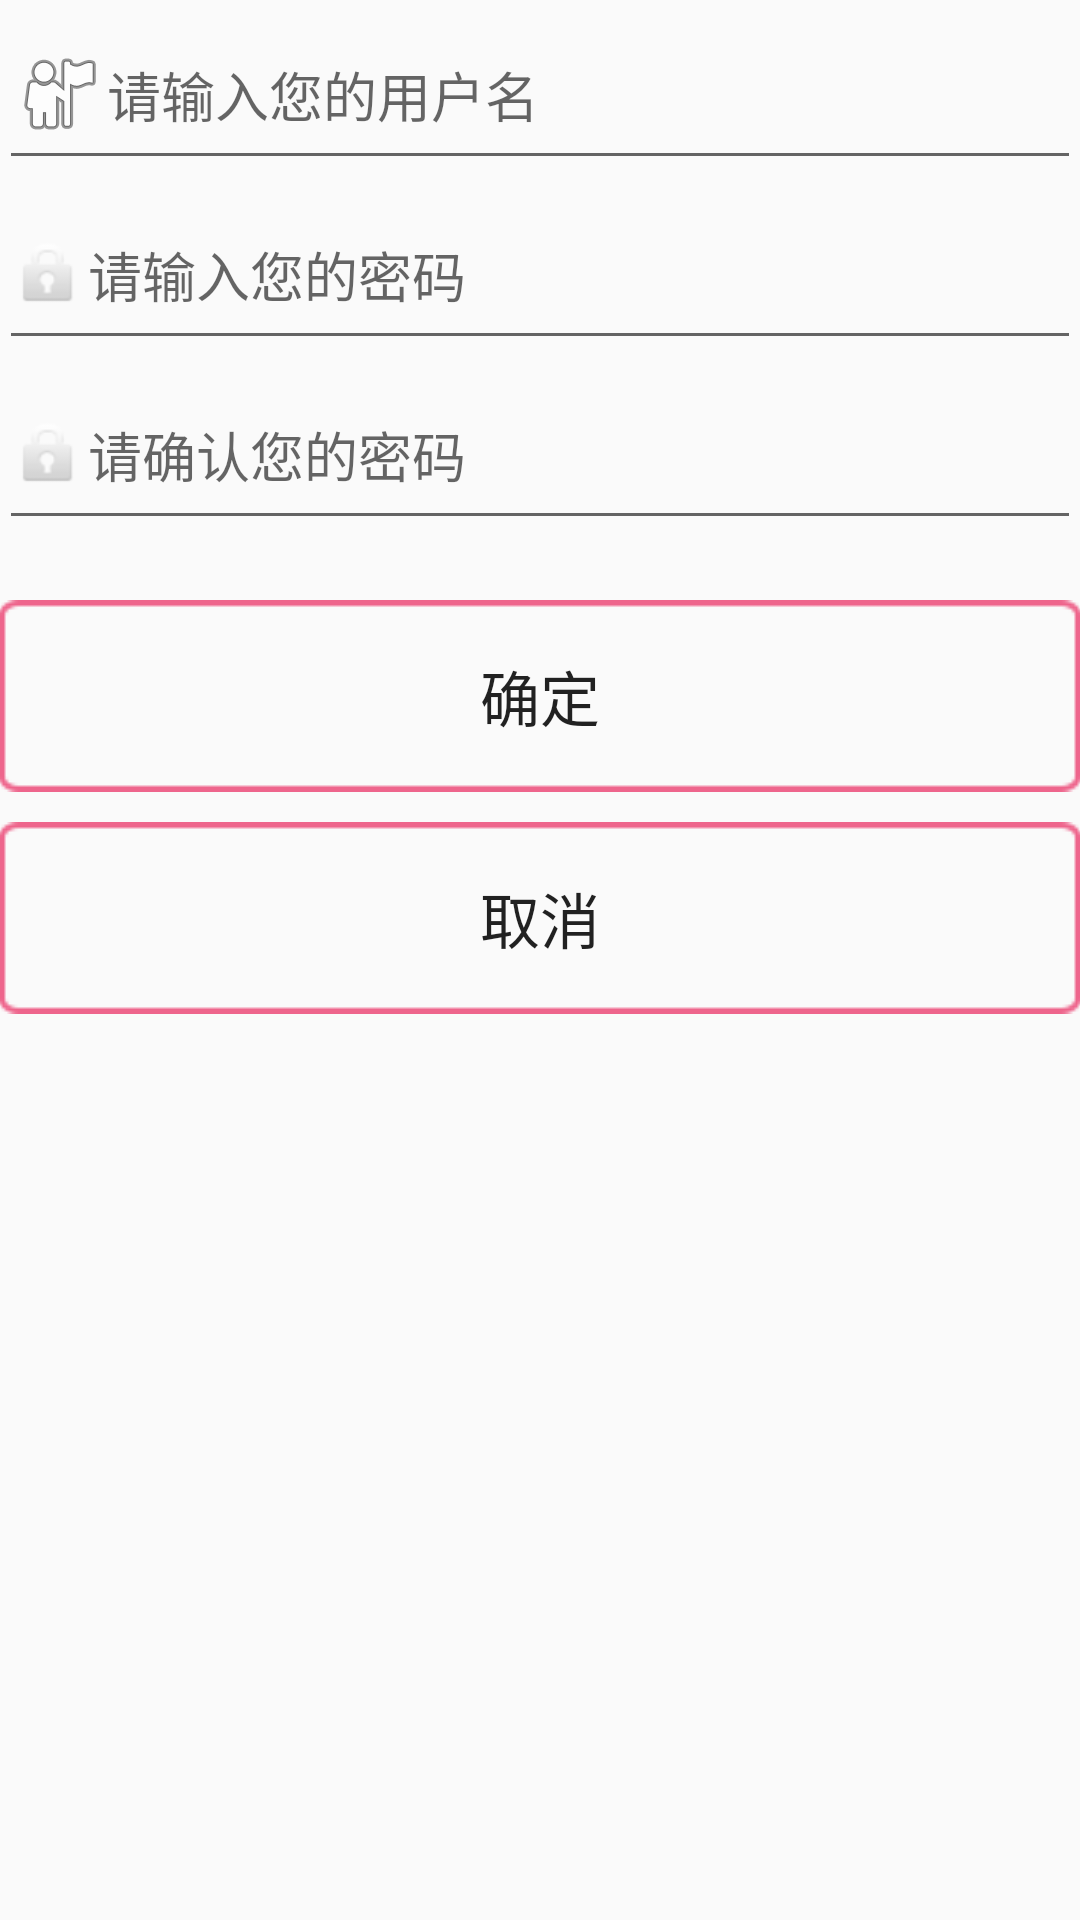

Layout XML and referenced resources for this Android screen:
<!-- AndroidManifest.xml: application theme AppTheme -->
<!-- res/layout/register.xml -->
<?xml version="1.0" encoding="utf-8"?>
<RelativeLayout xmlns:android="http://schemas.android.com/apk/res/android"
    android:layout_width="match_parent"
    android:layout_height="match_parent"
    android:paddingBottom="@dimen/activity_vertical_margin"
    android:paddingLeft="@dimen/activity_horizontal_margin"
    android:paddingRight="@dimen/activity_horizontal_margin"
    android:paddingTop="@dimen/activity_vertical_margin"
    android:weightSum="1">

    <EditText
        android:drawableLeft="@android:drawable/ic_menu_myplaces"
        android:layout_width="wrap_content"
        android:layout_height="60dp"
        android:inputType="textPersonName"
        android:ems="10"
        android:id="@+id/resetpwd_edit_name"
        android:layout_alignParentTop="true"
        android:hint="请输入您的用户名"
        android:layout_alignLeft="@+id/resetpwd_edit_pwd_new"
        android:layout_alignStart="@+id/resetpwd_edit_pwd_new"
        android:layout_alignRight="@+id/resetpwd_edit_pwd_new"
        android:layout_alignEnd="@+id/resetpwd_edit_pwd_new" />

    

    <EditText
        android:drawableLeft="@android:drawable/ic_lock_idle_lock"
        android:layout_width="fill_parent"
        android:layout_height="60dp"
        android:inputType="textPassword"
        android:ems="10"
        android:id="@+id/resetpwd_edit_pwd_old"
        android:hint="请输入您的密码"
        android:layout_below="@+id/resetpwd_edit_name"
        android:layout_alignRight="@+id/resetpwd_edit_name"
        android:layout_alignEnd="@+id/resetpwd_edit_name"
        android:layout_alignLeft="@+id/resetpwd_edit_name"
        android:layout_alignStart="@+id/resetpwd_edit_name" />

    <Button
        android:layout_width="fill_parent"
        android:layout_height="wrap_content"
        android:text="取消"
        android:id="@+id/register_btn_cancel"
        android:textSize="20dp"
        android:background="@drawable/btn_bg_round"
        android:layout_below="@+id/register_btn_sure"
        android:layout_alignLeft="@+id/register_btn_sure"
        android:layout_alignStart="@+id/register_btn_sure"
        android:layout_marginTop="10dp" />

    <EditText
        android:drawableLeft="@android:drawable/ic_lock_idle_lock"
        android:layout_width="fill_parent"
        android:layout_height="60dp"
        android:inputType="textPassword"
        android:ems="10"
        android:id="@+id/resetpwd_edit_pwd_new"
        android:layout_below="@+id/resetpwd_edit_pwd_old"
        android:layout_centerHorizontal="true"
        android:hint="请确认您的密码" />

    <Button
        android:layout_width="fill_parent"
        android:layout_height="wrap_content"
        android:text="确定"
        android:id="@+id/register_btn_sure"
        android:textSize="20dp"
        android:background="@drawable/btn_bg_round"
        android:layout_below="@+id/resetpwd_edit_pwd_new"
        android:layout_alignLeft="@+id/resetpwd_edit_pwd_new"
        android:layout_alignStart="@+id/resetpwd_edit_pwd_new"
        android:layout_marginTop="20dp" />

</RelativeLayout>
<!-- resources referenced by this layout -->
<resources>
  <!-- drawable btn_bg_round: png bitmap (drawable, 1442 bytes) -->
  <string name="hint_operator_name">你好</string>
  <style name="AppTheme" parent="Theme.AppCompat.Light.DarkActionBar">
          
          <item name="colorPrimary">@color/colorPrimary</item>
          <item name="colorPrimaryDark">@color/colorPrimaryDark</item>
          <item name="colorAccent">@color/colorAccent</item>
      </style>
  <!-- not gathered from this repository: default colours our renderer supplied (Android Studio template values) -->
  <color name="colorPrimary">#FF6200EE</color>
  <color name="colorPrimaryDark">#FF3700B3</color>
  <color name="colorAccent">#FF03DAC5</color>
</resources>
